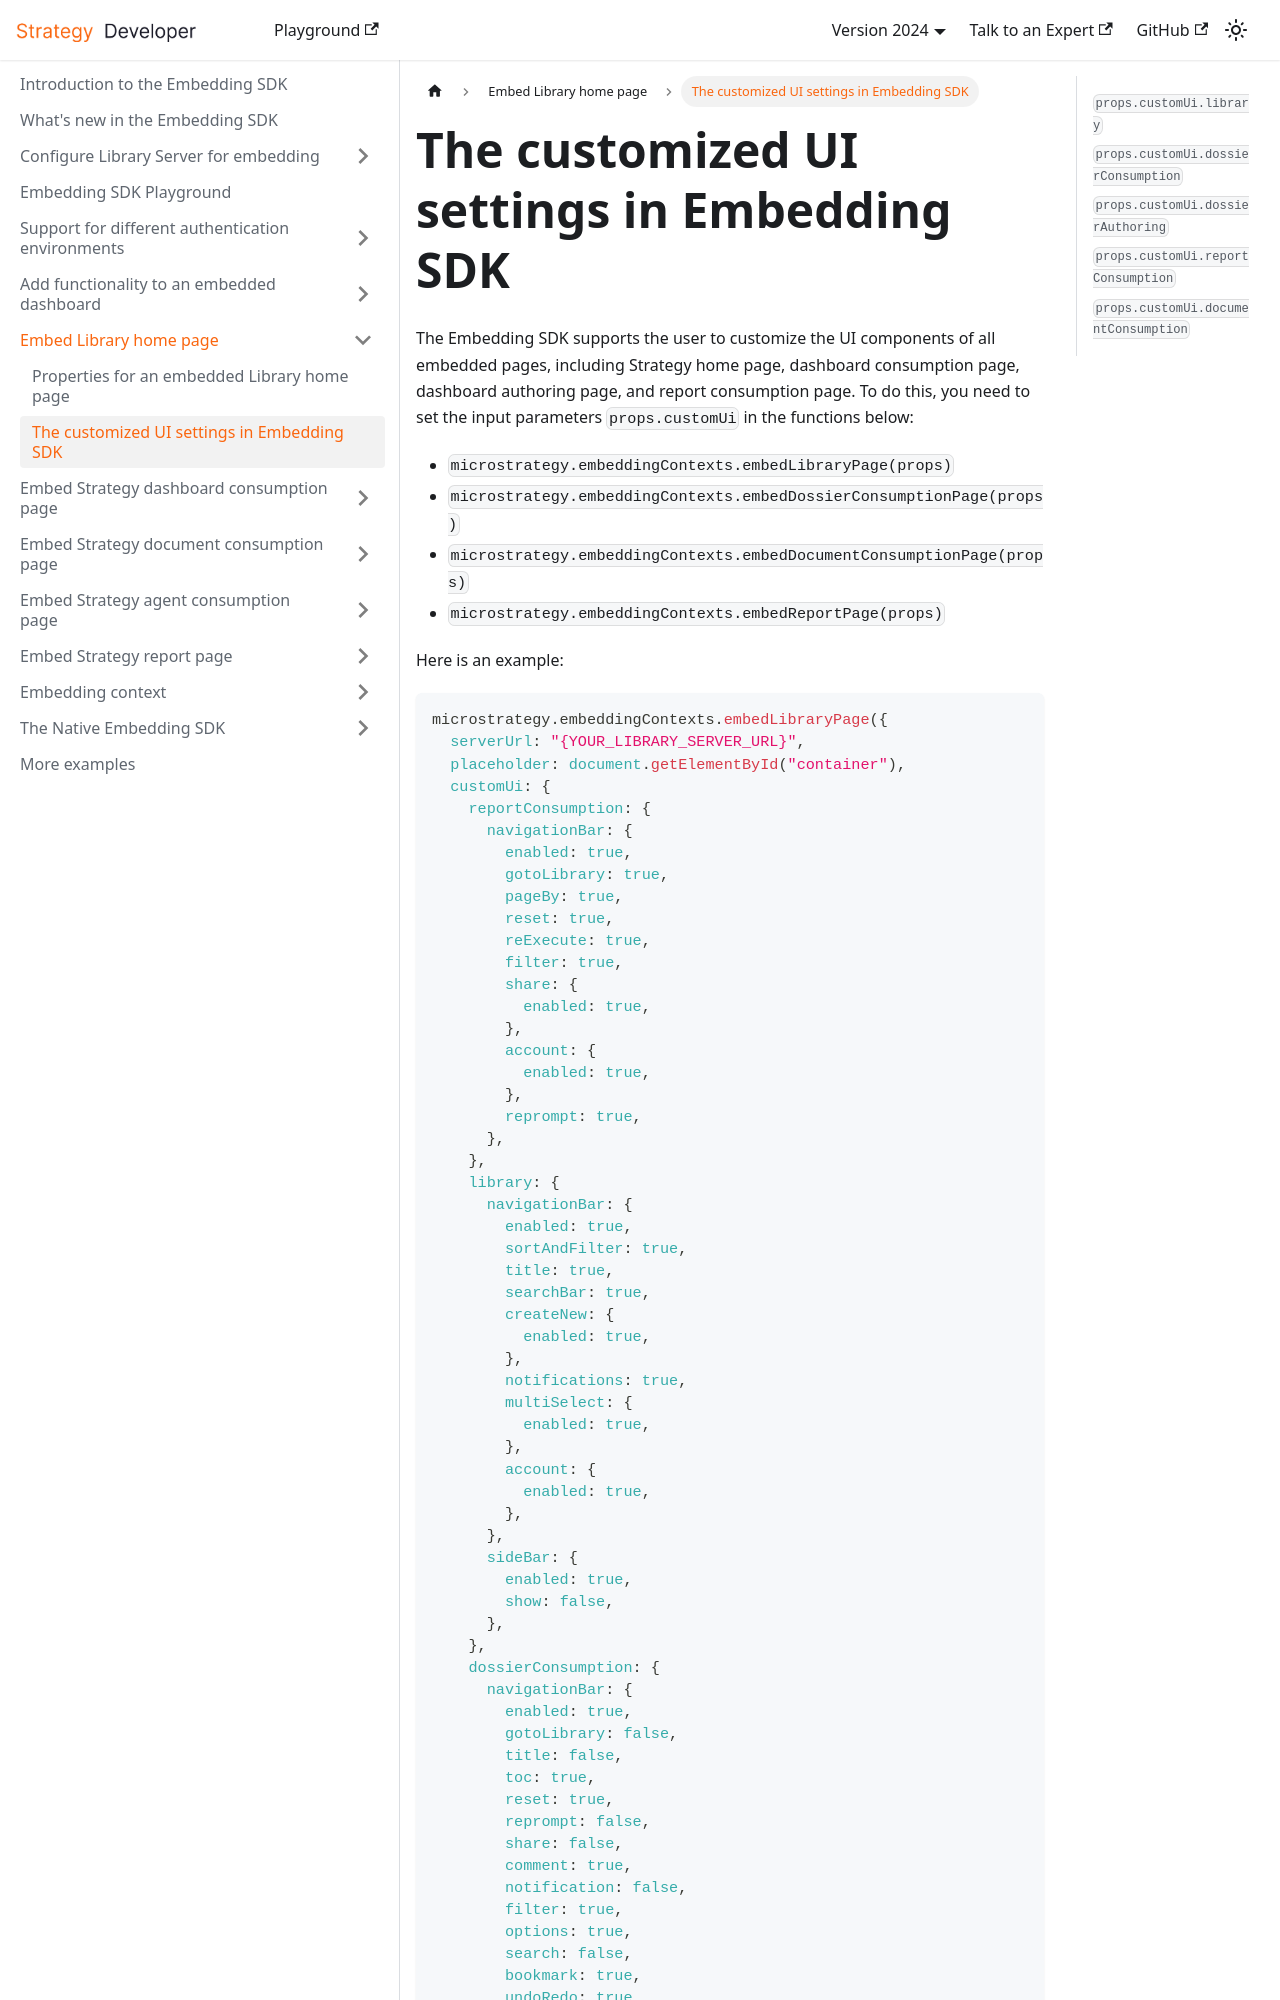

repository: MicroStrategy/embedding-sdk-docs · page: embed-library-main-page/embed-custom-ui-on-all-pages/index.html · generator: docusaurus

---
title: The customized UI settings in Embedding SDK
description: The Embedding SDK enables you to customize the UI components of all embedded pages, like Strategy home page, dashboard consumption page, dashboard authoring page, and report consumption page.
---

The Embedding SDK supports the user to customize the UI components of all embedded pages, including Strategy home page, dashboard consumption page, dashboard authoring page, and report consumption page. To do this, you need to set the input parameters `props.customUi` in the functions below:

- `microstrategy.embeddingContexts.embedLibraryPage(props)`
- `microstrategy.embeddingContexts.embedDossierConsumptionPage(props)`
- `microstrategy.embeddingContexts.embedDocumentConsumptionPage(props)`
- `microstrategy.embeddingContexts.embedReportPage(props)`

Here is an example:
